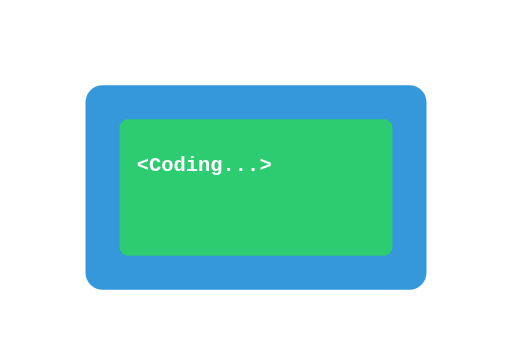
t = 0.00 s
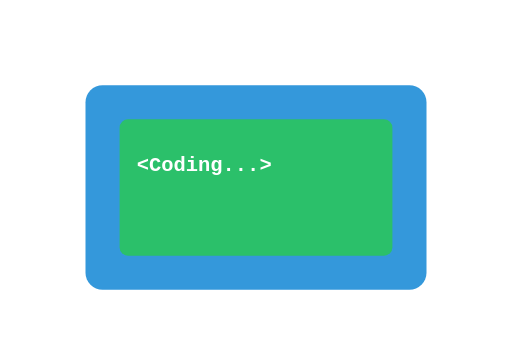
t = 0.25 s
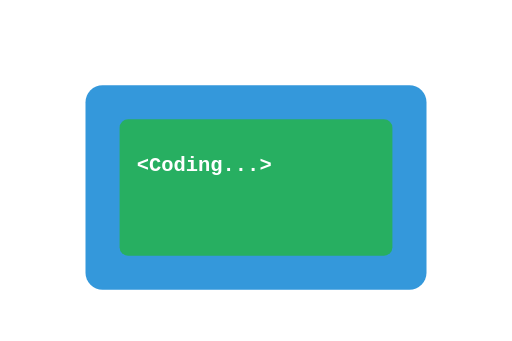
t = 0.75 s
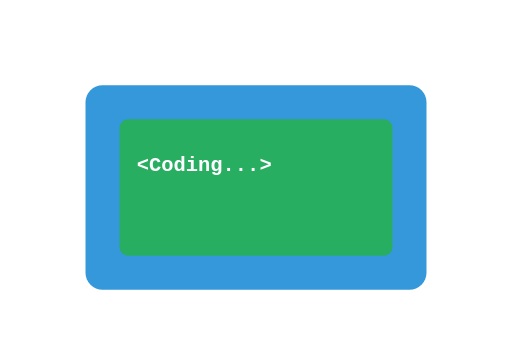
t = 1.00 s
t = 1.25 s: frame unchanged from t = 0.75 s, image omitted
t = 1.75 s: frame unchanged from t = 0.25 s, image omitted

The animated SVG that drew these frames (rendered in a browser with its animation timeline set to each time). Animation: 2 CSS @keyframes rules; one cycle of 2.00 s, repeats indefinitely.

<svg xmlns="http://www.w3.org/2000/svg" viewBox="0 0 300 200" width="100%" height="100%">
  <style>
    .laptop {
      fill: #3498db;
    }
    .screen {
      fill: #2ecc71;
      animation: glow 1s infinite alternate;
    }
    .text {
      fill: #fff;
      font: bold 12px monospace;
      animation: typing 2s steps(20, end) infinite;
    }
    @keyframes glow {
      from {
        fill: #2ecc71;
      }
      to {
        fill: #27ae60;
      }
    }
    @keyframes typing {
      0%, 100% {
        width: 0;
      }
      50% {
        width: 100%;
      }
    }
  </style>
  <rect x="50" y="50" width="200" height="120" rx="10" ry="10" class="laptop" />
  <rect x="70" y="70" width="160" height="80" rx="5" ry="5" class="screen" />
  <text x="80" y="100" class="text" clip-path="polygon(0 0, 100% 0, 100% 100%, 0 100%)">
    &lt;Coding...&gt;
  </text>
</svg>
